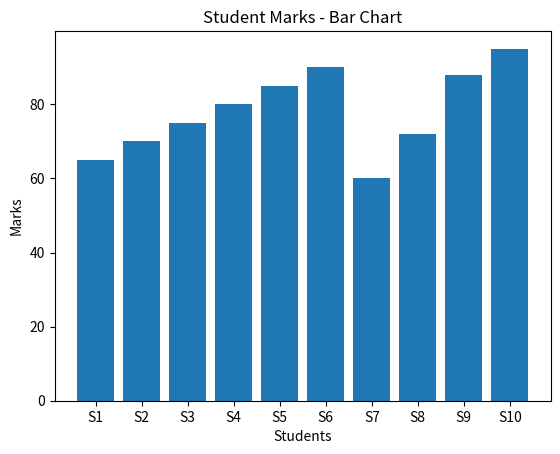
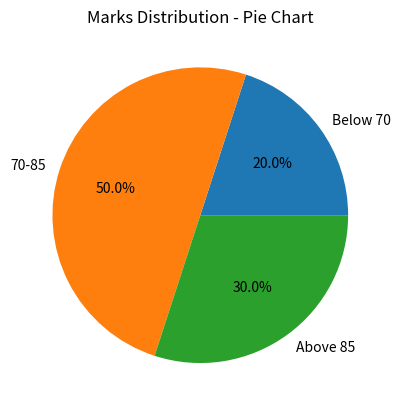
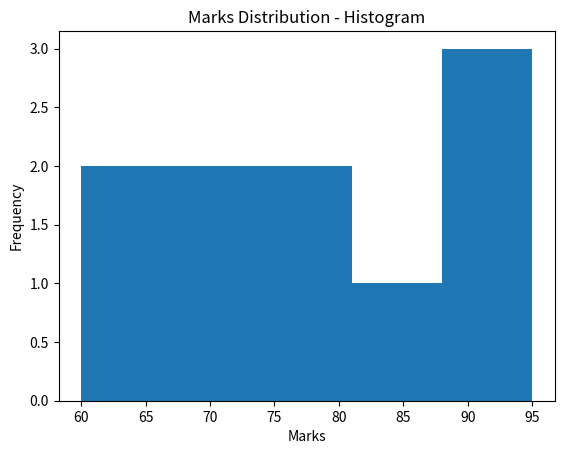

Generate these figures, in order, with matplotlib:
import matplotlib.pyplot as plt

# example dataset (marks of students)
marks = [65, 70, 75, 80, 85, 90, 60, 72, 88, 95]

# Bar Chart
students = ["S1","S2","S3","S4","S5","S6","S7","S8","S9","S10"]
plt.bar(students, marks)
plt.title("Student Marks - Bar Chart")
plt.xlabel("Students")
plt.ylabel("Marks")
plt.show()

# Pie Chart
labels = ["Below 70", "70-85", "Above 85"]
sizes = [2, 5, 3]
plt.pie(sizes, labels=labels, autopct='%1.1f%%')
plt.title("Marks Distribution - Pie Chart")
plt.show()

# Histogram
plt.hist(marks, bins=5)
plt.title("Marks Distribution - Histogram")
plt.xlabel("Marks")
plt.ylabel("Frequency")
plt.show()
